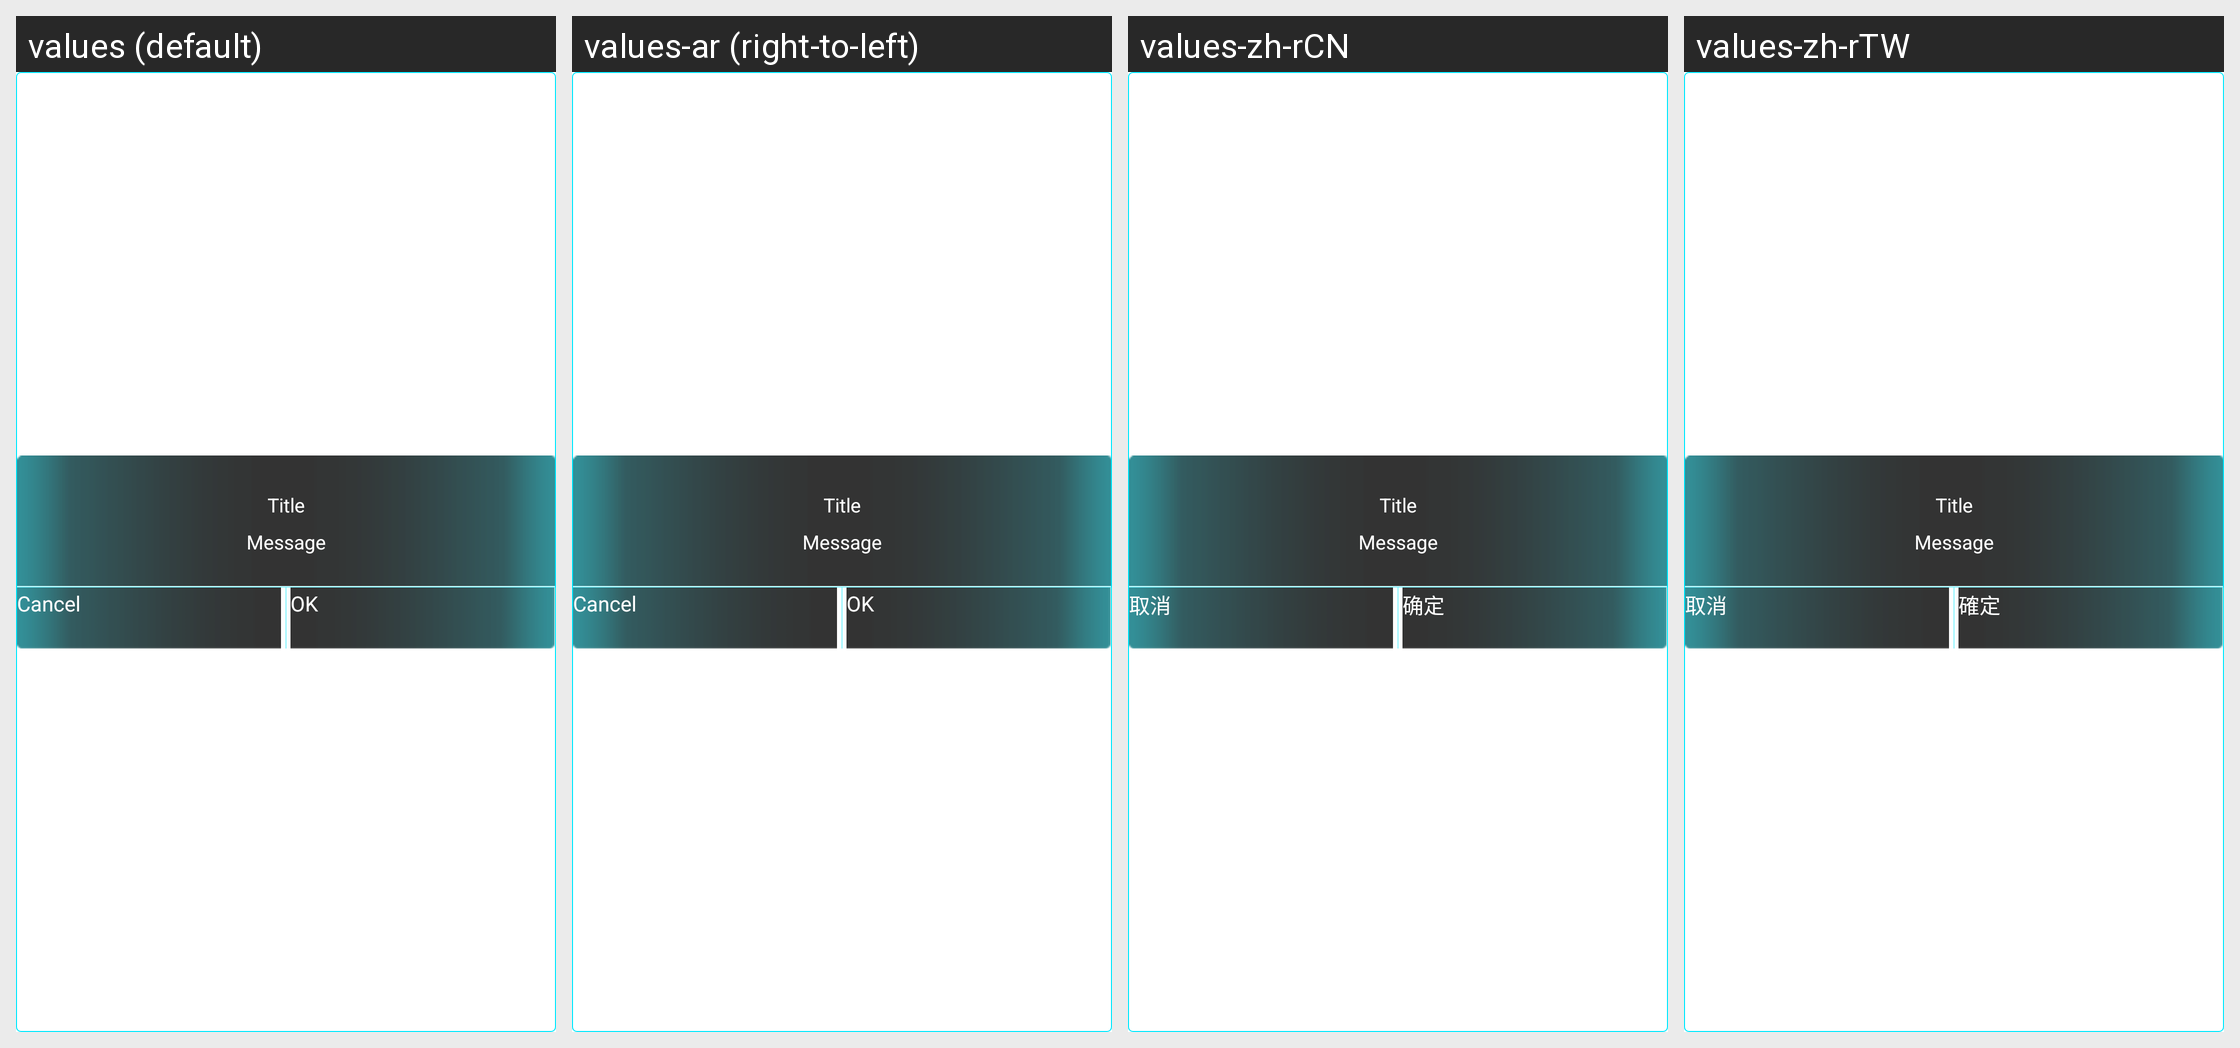

For this localized Android screen grid, give each drawn string resource with its value in every locale shown.
Android screen res/layout/x8_double_dialog_custom.xml rendered under 4 locales, left to right: values (default), values-ar (right-to-left), values-zh-rCN, values-zh-rTW. Device: Nexus 5 (rendered at 1080×1920; each locale shown at half size, 540×960, under a caption strip naming it); theme AppTheme.
Other locales in the repository, not shown: values-af, values-am, values-az, values-be, values-bg, values-bn, values-bs, values-ca, values-cs, values-da, values-de, values-el, values-en-rGB, values-en-rSS, values-es, values-es-rES, values-es-rUS, values-et, values-eu, values-fa, values-fi, values-fr, values-fr-rCA, values-gl, values-gu, values-hi, values-hr, values-hu, values-hy, values-id, values-in, values-is, values-it, values-iw, values-ja, values-ka, values-kk, values-km, values-kn, values-ko, values-ky, values-lo, values-lt, values-lv, values-mk, values-ml, values-mn, values-mr, values-ms, values-my, values-nb, values-ne, values-nl, values-pa, values-pl, values-pt, values-pt-rBR, values-pt-rPT, values-ro, values-ru, values-si, values-sk, values-sl, values-sq, values-sr, values-sv, values-sw, values-ta, values-te, values-th, values-tl, values-tr, values-uk, values-ur, values-uz, values-vi, values-zh-rHK, values-zu.
Strings drawn on this screen, with the default value and each locale's value (text and hints the layout hard-codes, and strings that could not be matched under every locale, appear in the picture but are not listed):

cancel
  values: Cancel
  values-ar: Cancel  [not translated; the default value is used]
  values-zh-rCN: 取消
  values-zh-rTW: 取消

ensure
  values: OK
  values-ar: OK  [not translated; the default value is used]
  values-zh-rCN: 确定
  values-zh-rTW: 確定
